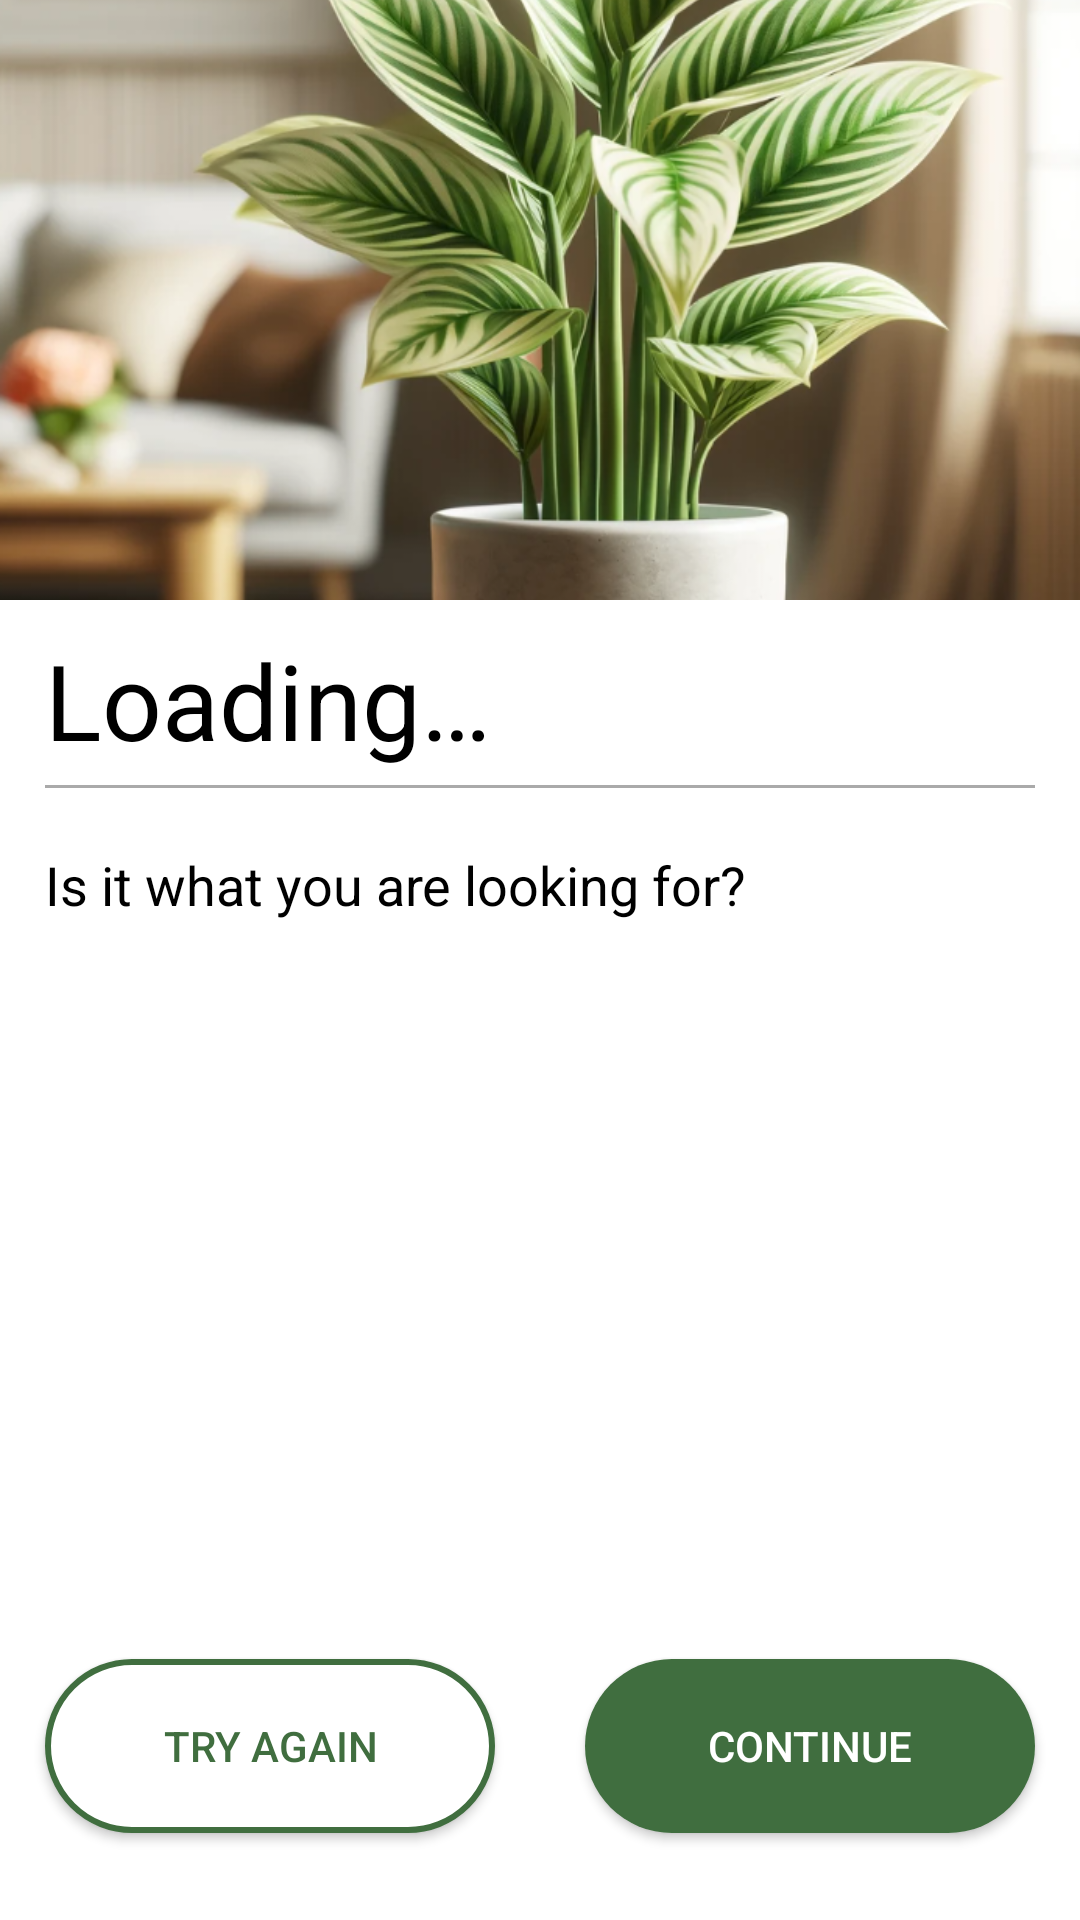

Here is an Android app screen rendered from its layout file. Give the layout XML and the strings, colors and styles it references.
<!-- AndroidManifest.xml: application theme Theme.Flourish -->
<!-- res/layout/fragment_get_search_result.xml -->
<?xml version="1.0" encoding="utf-8"?>
<androidx.constraintlayout.widget.ConstraintLayout xmlns:android="http://schemas.android.com/apk/res/android"
    xmlns:app="http://schemas.android.com/apk/res-auto"
    xmlns:tools="http://schemas.android.com/tools"
    android:layout_width="match_parent"
    android:layout_height="match_parent"
    tools:context=".SearchByPhotoResultFragment">

    <ScrollView
        android:id="@+id/scrollView"
        android:layout_width="0dp"
        android:layout_height="0dp"
        android:layout_marginBottom="29dp"
        app:layout_constraintBottom_toTopOf="@id/btnTryAgain"
        app:layout_constraintEnd_toEndOf="parent"
        app:layout_constraintStart_toStartOf="parent"
        app:layout_constraintTop_toTopOf="parent">

        <LinearLayout
            android:layout_width="match_parent"
            android:layout_height="wrap_content"
            android:orientation="vertical">

            <ImageView
                android:id="@+id/plantImage"
                android:layout_width="match_parent"
                android:layout_height="200dp"
                android:contentDescription="@string/plant_image"
                android:scaleType="centerCrop"
                android:src="@drawable/plant_img" />

            <TextView
                android:id="@+id/name"
                android:layout_width="wrap_content"
                android:layout_height="wrap_content"
                android:layout_marginStart="15dp"
                android:layout_marginTop="10dp"
                android:layout_marginEnd="15dp"
                android:layout_marginBottom="5dp"
                android:text="@string/loading"
                android:textColor="@color/black"
                android:textSize="35sp" />

            <View
                android:layout_width="match_parent"
                android:layout_height="1dp"
                android:layout_marginStart="15dp"
                android:layout_marginEnd="15dp"
                android:background="@android:color/darker_gray" />

            <TextView
                android:id="@+id/question"
                android:layout_width="wrap_content"
                android:layout_height="wrap_content"
                android:layout_marginStart="15dp"
                android:layout_marginTop="20dp"
                android:layout_marginEnd="15dp"
                android:text="@string/is_it_what_you_are_looking_for"
                android:textColor="@color/black"
                android:textSize="18sp" />
        </LinearLayout>
    </ScrollView>

    <androidx.appcompat.widget.AppCompatButton
        android:id="@+id/btnTryAgain"
        android:layout_width="0dp"
        android:layout_height="58dp"
        android:layout_marginStart="15dp"
        android:layout_marginEnd="15dp"
        android:layout_marginBottom="29dp"
        android:layout_weight="1"
        android:background="@drawable/rounded_button_white"
        android:text="@string/try_again"
        android:textColor="@color/green"
        app:layout_constraintBottom_toBottomOf="parent"
        app:layout_constraintEnd_toStartOf="@+id/btnSelect"
        app:layout_constraintStart_toStartOf="parent" />

    <androidx.appcompat.widget.AppCompatButton
        android:id="@+id/btnSelect"
        android:layout_width="0dp"
        android:layout_height="58dp"
        android:layout_marginStart="15dp"
        android:layout_marginEnd="15dp"
        android:layout_marginBottom="29dp"
        android:layout_weight="1"
        android:background="@drawable/rounded_button_green"
        android:text="@string/continue_btn"
        android:textColor="@color/white"
        app:layout_constraintBottom_toBottomOf="parent"
        app:layout_constraintEnd_toEndOf="parent"
        app:layout_constraintStart_toEndOf="@+id/btnTryAgain" />

</androidx.constraintlayout.widget.ConstraintLayout>
<!-- resources referenced by this layout -->
<resources>
  <color name="black">#FF000000</color>
  <color name="green">#406E3F</color>
  <color name="white">#FFFFFFFF</color>
  <!-- drawable plant_img: png bitmap (drawable, 634999 bytes) -->
  <!-- drawable rounded_button_green (drawable) -->
  <?xml version="1.0" encoding="utf-8"?>
  <selector xmlns:android="http://schemas.android.com/apk/res/android">
      <item>
          <shape xmlns:android="http://schemas.android.com/apk/res/android">
              <corners android:radius="50dp" />
              <solid android:color="@color/green" />
          </shape>
      </item>
  </selector>
  <!-- drawable rounded_button_white (drawable) -->
  <?xml version="1.0" encoding="utf-8"?>
  <selector xmlns:android="http://schemas.android.com/apk/res/android">
      <item>
          <shape>
              <corners android:radius="50dp" />
              <solid android:color="@color/white" />
              <stroke
                  android:width="2dp"
                  android:color="@color/green" />
          </shape>
      </item>
  </selector>
  <string name="continue_btn">Continue</string>
  <string name="is_it_what_you_are_looking_for">Is it what you are looking for?</string>
  <string name="loading">Loading…</string>
  <string name="plant_image">Plant Image</string>
  <string name="try_again">Try Again</string>
  <style name="Theme.Flourish" parent="Base.Theme.Flourish" />
  <style name="Base.Theme.Flourish" parent="Theme.MaterialComponents.DayNight.NoActionBar">
          
          <item name="colorPrimary">@color/green</item>
          <item name="colorPrimaryVariant">@color/darker_green</item>
          <item name="colorOnPrimary">@color/white</item>
  
          <item name="colorSecondary">@color/green</item>
          <item name="colorSecondaryVariant">@color/white</item>
          <item name="colorOnSecondary">@color/white</item>
  
          <item name="android:statusBarColor">?attr/colorPrimaryVariant</item>
  
      </style>
  <color name="darker_green">#263D2A</color>
</resources>
